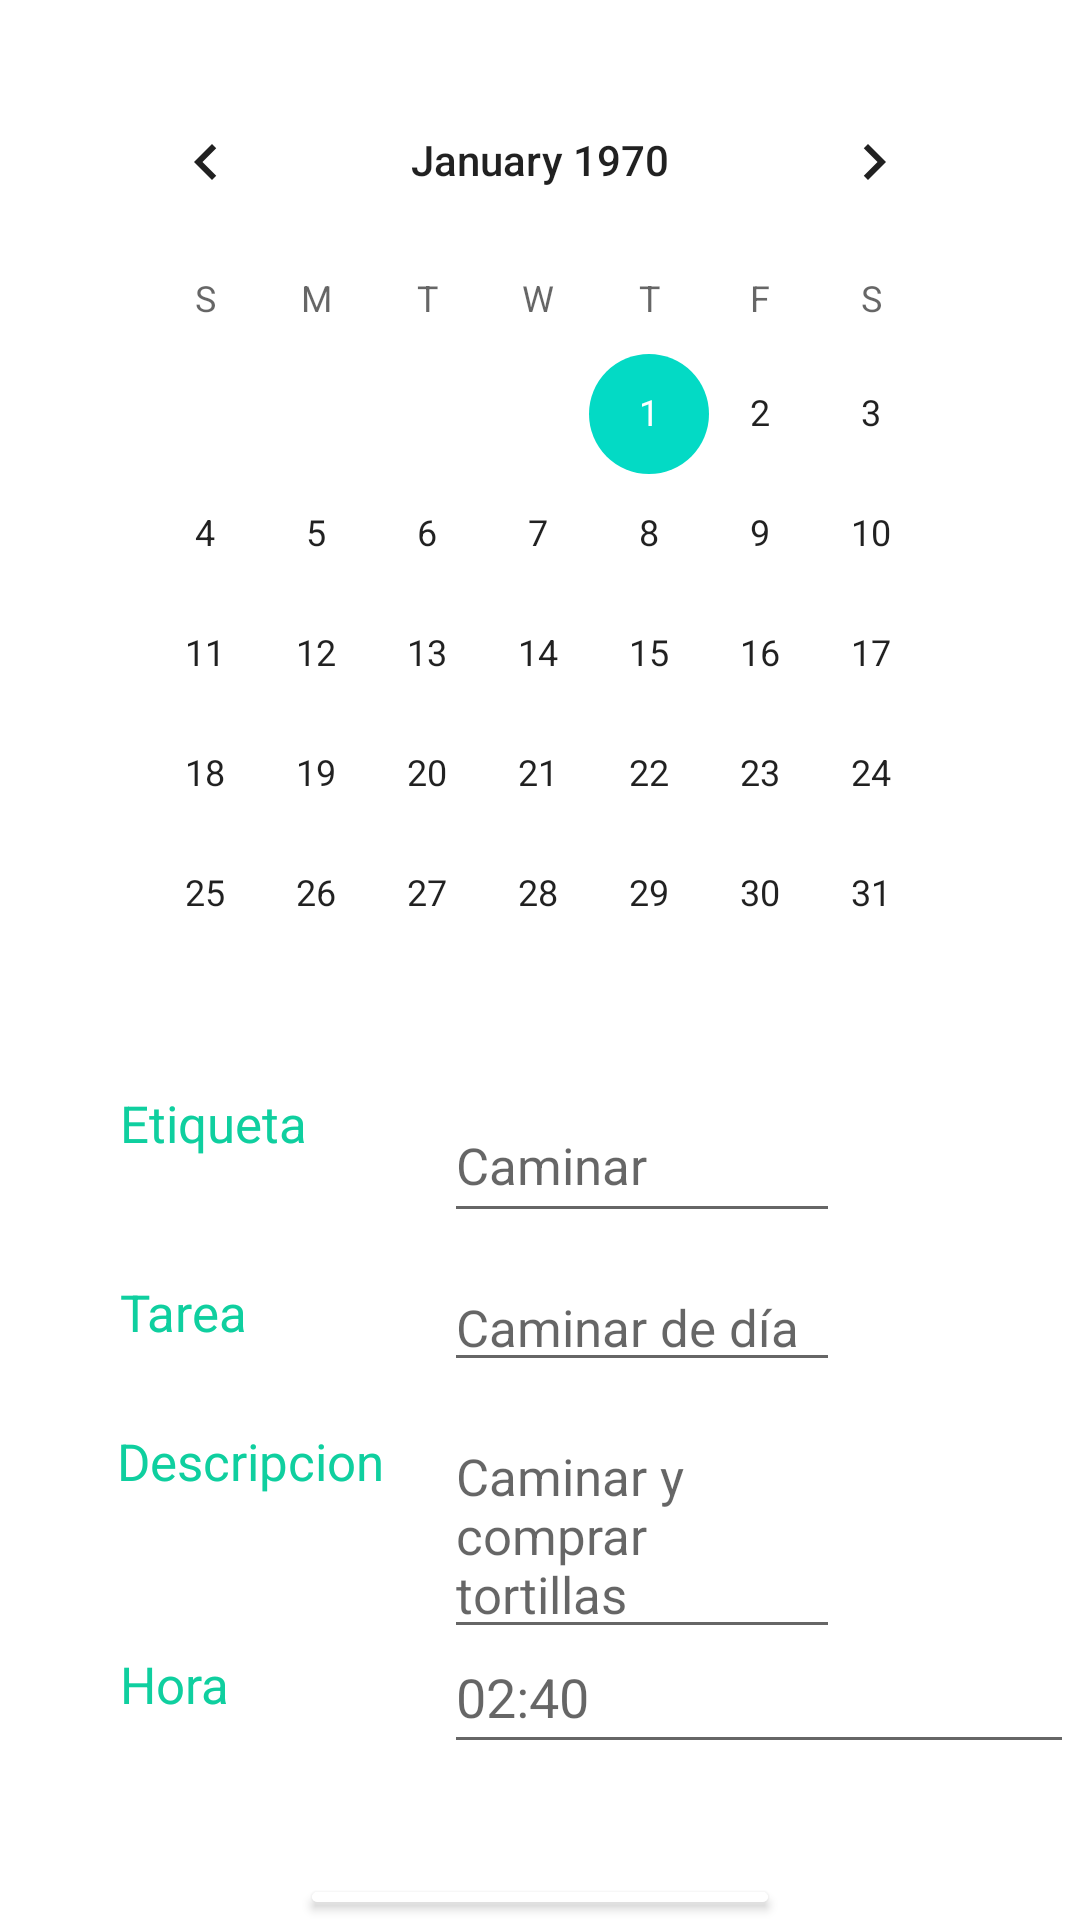

Android layout source for this screen:
<!-- AndroidManifest.xml: application theme Theme.Salud -->
<!-- res/layout/fragment_recordatorios_in.xml -->
<?xml version="1.0" encoding="utf-8"?>
<RelativeLayout xmlns:android="http://schemas.android.com/apk/res/android"
    xmlns:tools="http://schemas.android.com/tools"
    android:layout_width="match_parent"
    tools:context=".ui.recordatorio.Recordatorio"
    android:layout_height="match_parent">

    <CalendarView
        android:id="@+id/calendarView"
        android:layout_width="wrap_content"
        android:layout_height="328dp"
        android:layout_alignParentStart="true"
        android:layout_alignParentEnd="true"
        android:layout_marginStart="30dp"
        android:layout_marginTop="20dp"
        android:layout_marginEnd="30dp"
        android:layout_weight="1" />

    <TextView
        android:layout_width="65dp"
        android:layout_height="39dp"
        android:layout_below="@id/calendarView"
        android:layout_alignParentStart="true"
        android:layout_marginStart="40dp"
        android:layout_marginTop="15dp"
        android:text="Etiqueta"
        android:textColor="@color/green"
        android:textSize="17dp" />

    <EditText
        android:id="@+id/tag"
        android:layout_width="wrap_content"
        android:layout_height="wrap_content"
        android:layout_below="@id/calendarView"
        android:layout_alignParentStart="true"
        android:layout_alignParentEnd="true"
        android:layout_marginStart="148dp"
        android:layout_marginTop="15dp"
        android:layout_marginEnd="80dp"
        android:hint="Caminar"
        android:minHeight="48dp"
        android:text=""
        android:textSize="17dp" />

    <EditText
        android:id="@+id/title_recordatorio"
        android:layout_width="90dp"
        android:layout_height="wrap_content"
        android:layout_below="@id/tag"
        android:layout_alignParentStart="true"
        android:layout_alignParentEnd="true"
        android:layout_marginStart="148dp"
        android:layout_marginTop="10dp"
        android:layout_marginEnd="80dp"
        android:hint="Caminar de día"
        android:textSize="17dp" />

    <TextView
        android:layout_width="65dp"
        android:layout_height="39dp"
        android:layout_below="@id/tag"
        android:layout_alignParentStart="true"
        android:layout_marginStart="40dp"
        android:layout_marginTop="15dp"
        android:text="Tarea"
        android:textColor="@color/green"
        android:textSize="17dp" />

    <EditText
        android:id="@+id/description_recorda"
        android:layout_width="90dp"
        android:layout_height="wrap_content"
        android:layout_below="@id/title_recordatorio"
        android:layout_alignParentStart="true"
        android:layout_alignParentEnd="true"
        android:layout_marginStart="148dp"
        android:layout_marginTop="10dp"
        android:layout_marginEnd="80dp"

        android:hint="Caminar y comprar tortillas"
        android:text=""
        android:textSize="17dp" />

    <TextView
        android:layout_width="wrap_content"
        android:layout_height="39dp"
        android:layout_below="@id/title_recordatorio"
        android:layout_alignParentStart="true"
        android:layout_marginStart="39dp"
        android:layout_marginTop="15dp"
        android:text="Descripcion"
        android:textColor="@color/green"
        android:textSize="17dp" />

    <TextView
        android:id="@+id/textView6"
        android:layout_width="wrap_content"
        android:layout_height="wrap_content"
        android:layout_marginStart="40dp"
        android:layout_marginTop="550dp"
        android:text="Hora"
        android:textColor="@color/green"
        android:textSize="17sp" />

    <EditText
        android:id="@+id/hora_recorda"
        android:layout_width="wrap_content"
        android:layout_height="wrap_content"
        android:layout_marginStart="148dp"
        android:layout_marginTop="540dp"
        android:ems="10"
        android:hint="02:40"
        android:inputType="time"
        android:minHeight="48dp" />

    <Button
        android:id="@+id/send_recordatorio"
        android:layout_width="wrap_content"
        android:layout_height="wrap_content"
        android:layout_below="@id/description_recorda"
        android:layout_alignParentStart="true"
        android:layout_alignParentEnd="true"
        android:layout_marginStart="100dp"
        android:layout_marginTop="75dp"
        android:layout_marginEnd="100dp"
        android:backgroundTint="@color/white"
        android:text="Guardar Resultados"
        android:textColor="@color/green" />


</RelativeLayout>
<!-- resources referenced by this layout -->
<resources>
  <color name="green">#0FCF9F</color>
  <color name="white">#FFFFFFFF</color>
  <style name="Theme.Salud" parent="Theme.MaterialComponents.Light.DarkActionBar">
          
          <item name="colorPrimary">@color/purple_500</item>
          <item name="colorPrimaryVariant">@color/purple_700</item>
          <item name="colorOnPrimary">@color/white</item>
          
          <item name="colorSecondary">@color/teal_200</item>
          <item name="colorSecondaryVariant">@color/teal_700</item>
          <item name="colorOnSecondary">@color/black</item>
          
          <item name="android:statusBarColor" tools:targetApi="l">?attr/colorPrimaryVariant</item>
          
      </style>
  <color name="purple_500">#FF6200EE</color>
  <color name="purple_700">#FF3700B3</color>
  <color name="teal_200">#FF03DAC5</color>
  <color name="teal_700">#FF018786</color>
  <color name="black">#FF000000</color>
</resources>
